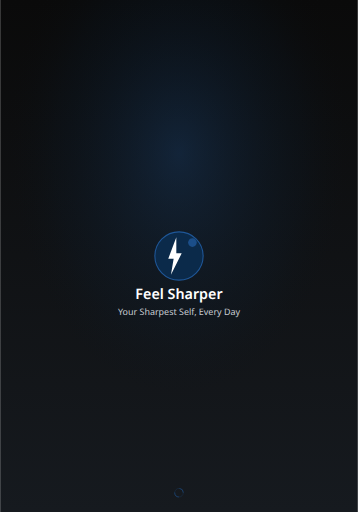
t = 0.00 s
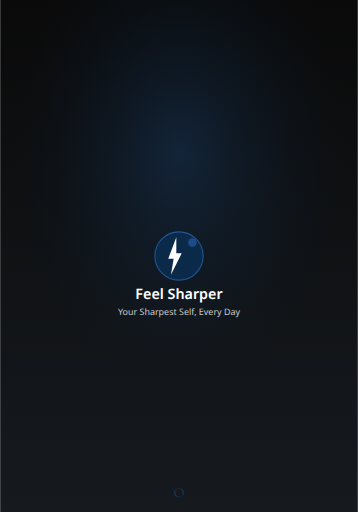
t = 0.25 s
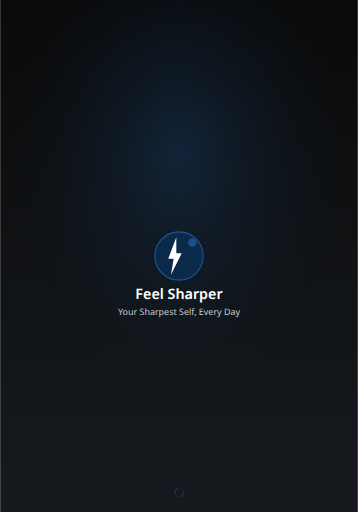
t = 0.75 s
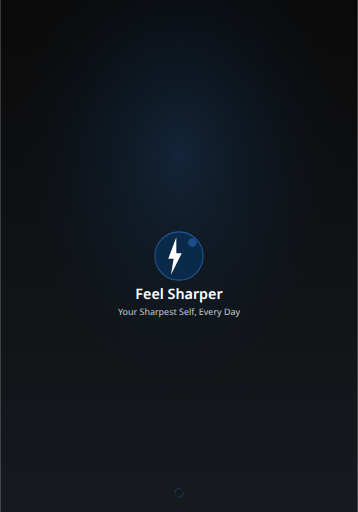
t = 1.00 s
t = 1.25 s: frame unchanged from t = 0.75 s, image omitted
t = 1.75 s: frame unchanged from t = 0.25 s, image omitted

The animated SVG that drew these frames (rendered in a browser with its animation timeline set to each time). Animation: 1 SMIL element (animate=1); one cycle of 2.00 s, repeats indefinitely.

<?xml version="1.0" encoding="UTF-8"?>
<svg width="1668" height="2388" viewBox="0 0 1668 2388" xmlns="http://www.w3.org/2000/svg">
  <!-- Background gradient -->
  <defs>
    <linearGradient id="bgGradient" x1="0%" y1="0%" x2="0%" y2="100%">
      <stop offset="0%" style="stop-color:#0A0A0A"/>
      <stop offset="100%" style="stop-color:#161A1F"/>
    </linearGradient>
    <radialGradient id="accentGradient" cx="50%" cy="30%">
      <stop offset="0%" style="stop-color:#1F5798;stop-opacity:0.3"/>
      <stop offset="70%" style="stop-color:#0B2A4A;stop-opacity:0.1"/>
      <stop offset="100%" style="stop-color:#0A0A0A;stop-opacity:0"/>
    </radialGradient>
  </defs>
  
  <!-- Background -->
  <rect width="1668" height="2388" fill="url(#bgGradient)"/>
  <rect width="1668" height="2388" fill="url(#accentGradient)"/>
  
  <!-- Logo container -->
  <g transform="translate(708.9, 1068.9)">
    <!-- Logo background circle -->
    <circle cx="125.1" cy="125.1" r="112.59" 
            fill="#0B2A4A" stroke="#1F5798" stroke-width="5.004"/>
    
    <!-- Lightning bolt icon -->
    <g transform="translate(50.04, 37.529999999999994)">
      <path d="M62.55 0 L25.02 100.08 L50.04 100.08 L37.529999999999994 175.14 L87.57 75.05999999999999 L62.55 75.05999999999999 L62.55 0 Z" 
            fill="#FFFFFF"/>
    </g>
    
    <!-- Accent circle -->
    <circle cx="187.64999999999998" cy="62.55" r="20.016" 
            fill="#1F5798" opacity="0.8"/>
  </g>
  
  <!-- App name -->
  <text x="834" y="1394.16" 
        font-family="system-ui, -apple-system, sans-serif" 
        font-size="66.72" 
        font-weight="600" 
        fill="#FFFFFF" 
        text-anchor="middle">
    Feel Sharper
  </text>
  
  <!-- Tagline -->
  <text x="834" y="1469.22" 
        font-family="system-ui, -apple-system, sans-serif" 
        font-size="41.7" 
        font-weight="400" 
        fill="#C7CBD1" 
        text-anchor="middle">
    Your Sharpest Self, Every Day
  </text>
  
  <!-- Loading indicator -->
  <g transform="translate(804, 2268)">
    <circle cx="30" cy="30" r="20" fill="none" stroke="#1F5798" stroke-width="3" opacity="0.3"/>
    <circle cx="30" cy="30" r="20" fill="none" stroke="#1F5798" stroke-width="3" 
            stroke-dasharray="31.416" stroke-dashoffset="31.416" opacity="0.8">
      <animate attributeName="stroke-dashoffset" 
               values="31.416;0;31.416" 
               dur="2s" 
               repeatCount="indefinite"/>
    </circle>
  </g>
</svg>